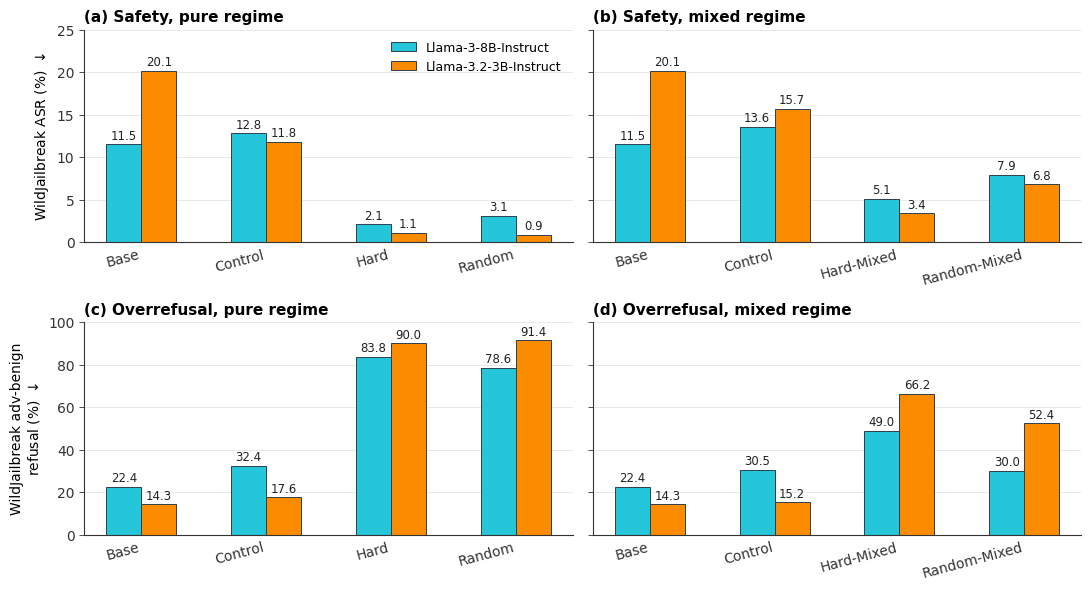

This figure's Python source:
"""Headline summary figure for the paper.

Produces a single 2x2 grid figure:
  Rows: (a) Safety (WildJailbreak ASR)  (b) Overrefusal (WildJailbreak adv-benign refusal)
  Cols: (left) Pure regime              (right) Mixed regime

Each subplot is internally compute-matched: Pure baselines (Base, Control,
Hard, Random) all see the same prompt budget on a given model (1,200 on 8B
/ 1,250 on 3B); Mixed baselines (Base, Control, Hard-Mixed, Random-Mixed)
all see twice that. The pure-Control and mixed-Control are different
checkpoints of the same control run, taken at the matched compute for
each regime.

Output: eval/plots_paper/headline_summary.png
"""

import os

import matplotlib
matplotlib.use("Agg")
import matplotlib.pyplot as plt

# Publication styling consistent with eval/plot_paper.py
plt.rcParams.update({
    "font.family":       "DejaVu Sans",
    "font.size":         10,
    "axes.titlesize":    11,
    "axes.labelsize":    10,
    "axes.titleweight":  "semibold",
    "axes.spines.top":   False,
    "axes.spines.right": False,
    "axes.linewidth":    0.8,
    "axes.edgecolor":    "#333333",
    "xtick.major.width": 0.6,
    "ytick.major.width": 0.6,
    "xtick.color":       "#333333",
    "ytick.color":       "#333333",
    "grid.color":        "#d0d0d0",
    "grid.linestyle":    "-",
    "grid.linewidth":    0.6,
    "figure.dpi":        150,
})

COLOR_8B = "#26c6da"   # cyan
COLOR_3B = "#fb8c00"   # orange
EDGE     = "#2c3e50"   # thin dark slate border
EDGE_W   = 0.7

# Hardcoded values from the 8B and 3B test-set tables in the paper.
# Pure-regime Control on 8B is at 1,200 prompts of vanilla training;
# Mixed-regime Control on 8B is at 2,350 prompts (closest matched-compute
# checkpoint to mixed's 2,400). 3B is analogous: pure Control at 1,250
# prompts, mixed Control at the closest pre-end save near 2,500.

# --- Pure regime (1,200 on 8B / 1,250 on 3B) ---
PURE_LABELS = ["Base", "Control", "Hard", "Random"]
PURE_ASR_8B = [11.5, 12.8, 2.1, 3.1]
PURE_ASR_3B = [20.1, 11.8, 1.1, 0.9]
PURE_REF_8B = [22.4, 32.4, 83.8, 78.6]
PURE_REF_3B = [14.3, 17.6, 90.0, 91.4]

# --- Mixed regime (2,400 on 8B / 2,500 on 3B) ---
MIXED_LABELS = ["Base", "Control", "Hard-Mixed", "Random-Mixed"]
MIXED_ASR_8B = [11.5, 13.6, 5.1, 7.9]
MIXED_ASR_3B = [20.1, 15.7, 3.4, 6.8]
MIXED_REF_8B = [22.4, 30.5, 49.0, 30.0]
MIXED_REF_3B = [14.3, 15.2, 66.2, 52.4]


def grouped_bars(ax, vals_8b, vals_3b, labels, ylabel, title, ymax,
                 show_legend=False):
    n = len(labels)
    x = list(range(n))
    width = 0.28

    bars_8b = ax.bar([xi - width / 2 for xi in x], vals_8b, width=width,
                     color=COLOR_8B, edgecolor=EDGE, linewidth=EDGE_W,
                     label="Llama-3-8B-Instruct")
    bars_3b = ax.bar([xi + width / 2 for xi in x], vals_3b, width=width,
                     color=COLOR_3B, edgecolor=EDGE, linewidth=EDGE_W,
                     label="Llama-3.2-3B-Instruct")

    for bars in (bars_8b, bars_3b):
        for bar in bars:
            v = bar.get_height()
            ax.text(bar.get_x() + bar.get_width() / 2,
                    v + ymax * 0.012,
                    f"{v:.1f}",
                    ha="center", va="bottom", fontsize=8.5, color="#222222")

    ax.set_xticks(x)
    ax.set_xticklabels(labels, rotation=15, ha="right")
    if ylabel:
        ax.set_ylabel(ylabel)
    ax.set_title(title, loc="left")
    ax.set_ylim(0, ymax)
    ax.grid(True, axis="y", alpha=0.55, zorder=0)
    ax.set_axisbelow(True)
    ax.tick_params(axis="x", length=0)
    if show_legend:
        ax.legend(frameon=False, loc="upper right", fontsize=9)


def main():
    out_dir = "eval/plots_paper"
    os.makedirs(out_dir, exist_ok=True)
    out_path = os.path.join(out_dir, "headline_summary.png")

    fig, axes = plt.subplots(2, 2, figsize=(11.0, 6.0), sharey="row")
    (ax_pa, ax_ma), (ax_pr, ax_mr) = axes

    # Top row: ASR (shared y-axis 0..25)
    grouped_bars(ax_pa, PURE_ASR_8B,  PURE_ASR_3B,  PURE_LABELS,
                 ylabel="WildJailbreak ASR (%) $\\downarrow$",
                 title="(a) Safety, pure regime", ymax=25,
                 show_legend=True)
    grouped_bars(ax_ma, MIXED_ASR_8B, MIXED_ASR_3B, MIXED_LABELS,
                 ylabel=None,
                 title="(b) Safety, mixed regime", ymax=25)

    # Bottom row: Refusal (shared y-axis 0..100)
    grouped_bars(ax_pr, PURE_REF_8B,  PURE_REF_3B,  PURE_LABELS,
                 ylabel="WildJailbreak adv-benign\nrefusal (%) $\\downarrow$",
                 title="(c) Overrefusal, pure regime", ymax=100)
    grouped_bars(ax_mr, MIXED_REF_8B, MIXED_REF_3B, MIXED_LABELS,
                 ylabel=None,
                 title="(d) Overrefusal, mixed regime", ymax=100)

    fig.tight_layout()
    fig.savefig(out_path, dpi=150, bbox_inches="tight")
    plt.close(fig)
    print(f"Saved {out_path}")


if __name__ == "__main__":
    main()
